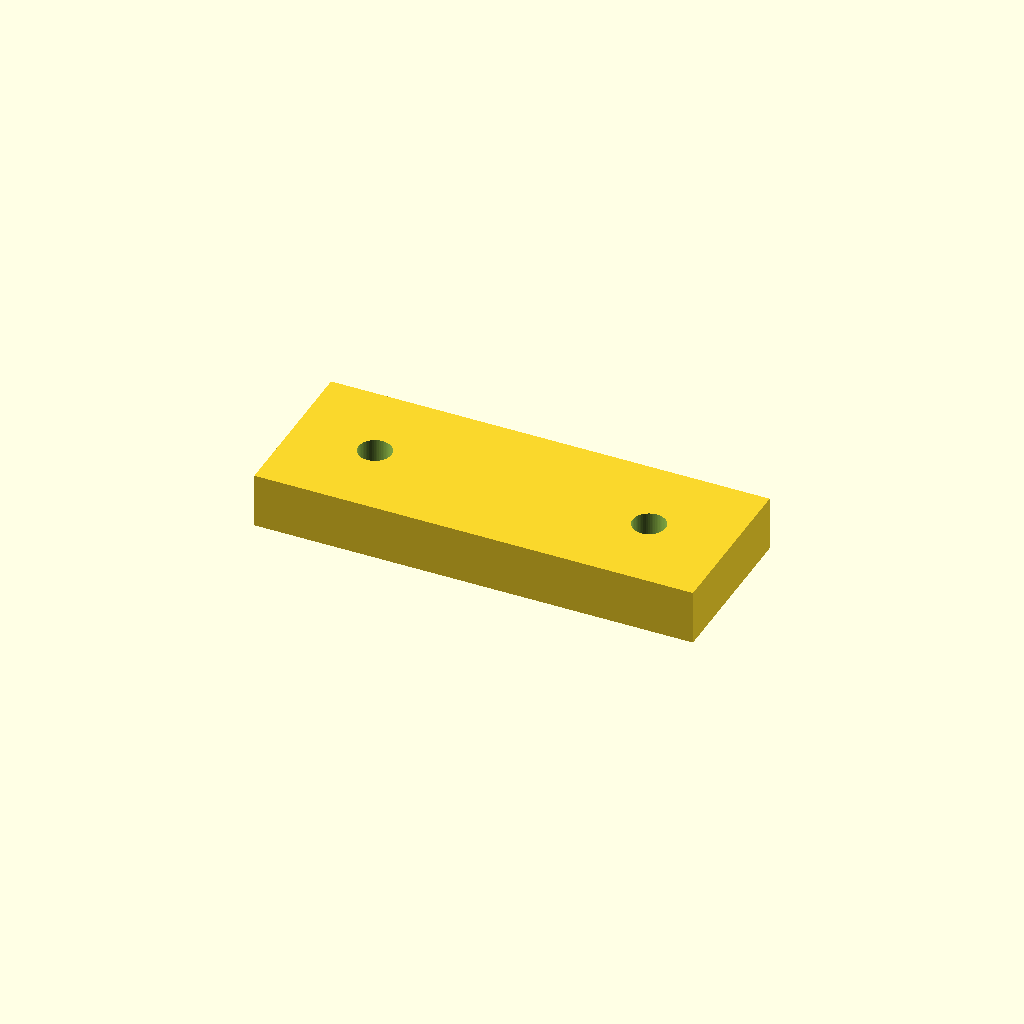
Cell 1 — every parameter at its default value.
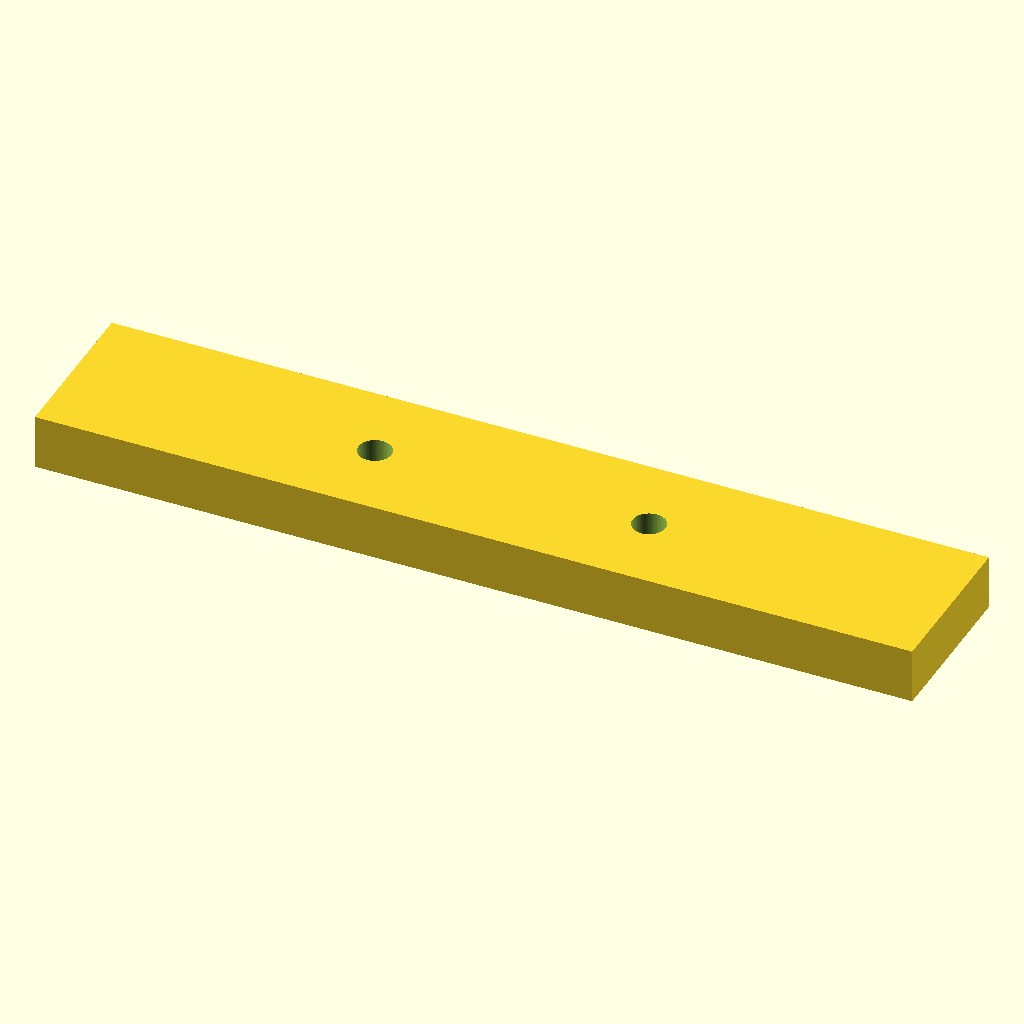
Cell 2 — length set to 160, the other parameters unchanged.
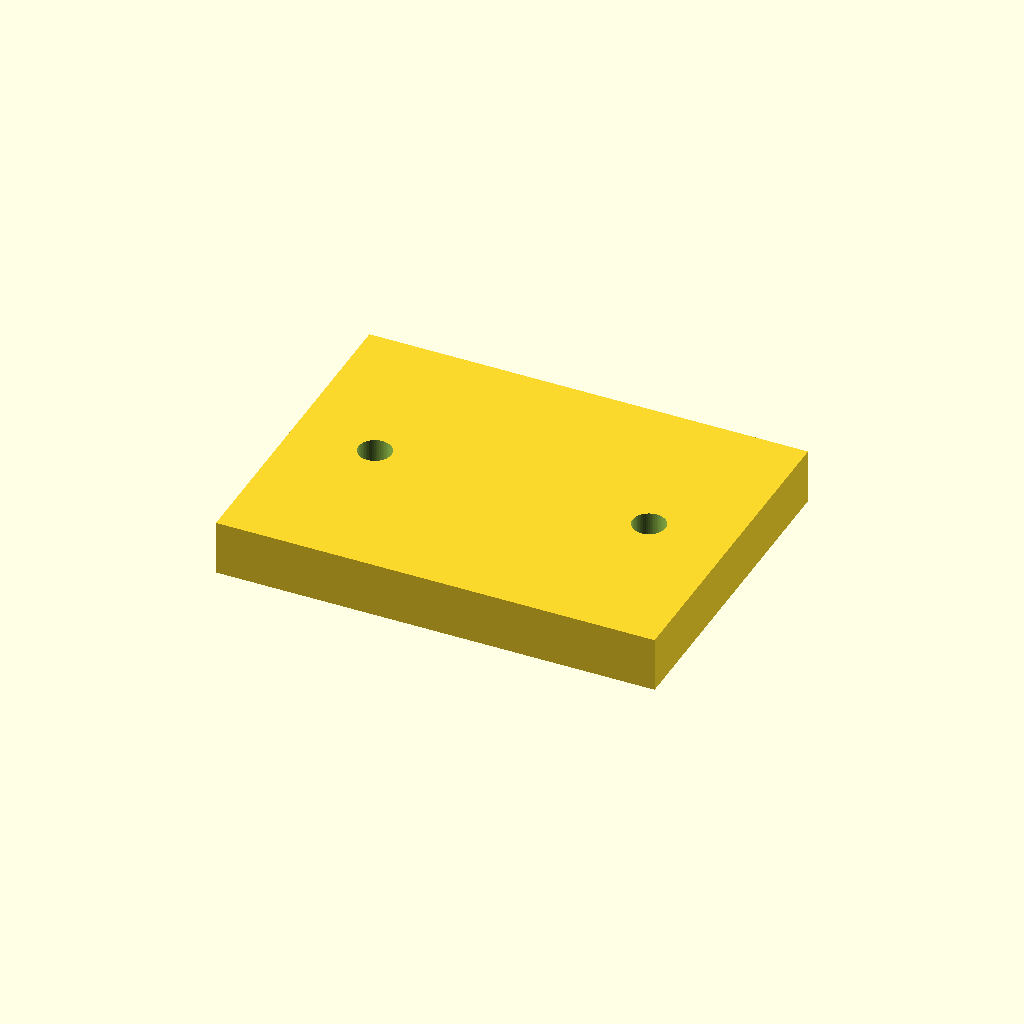
Cell 3: width = 60 (everything else at default).
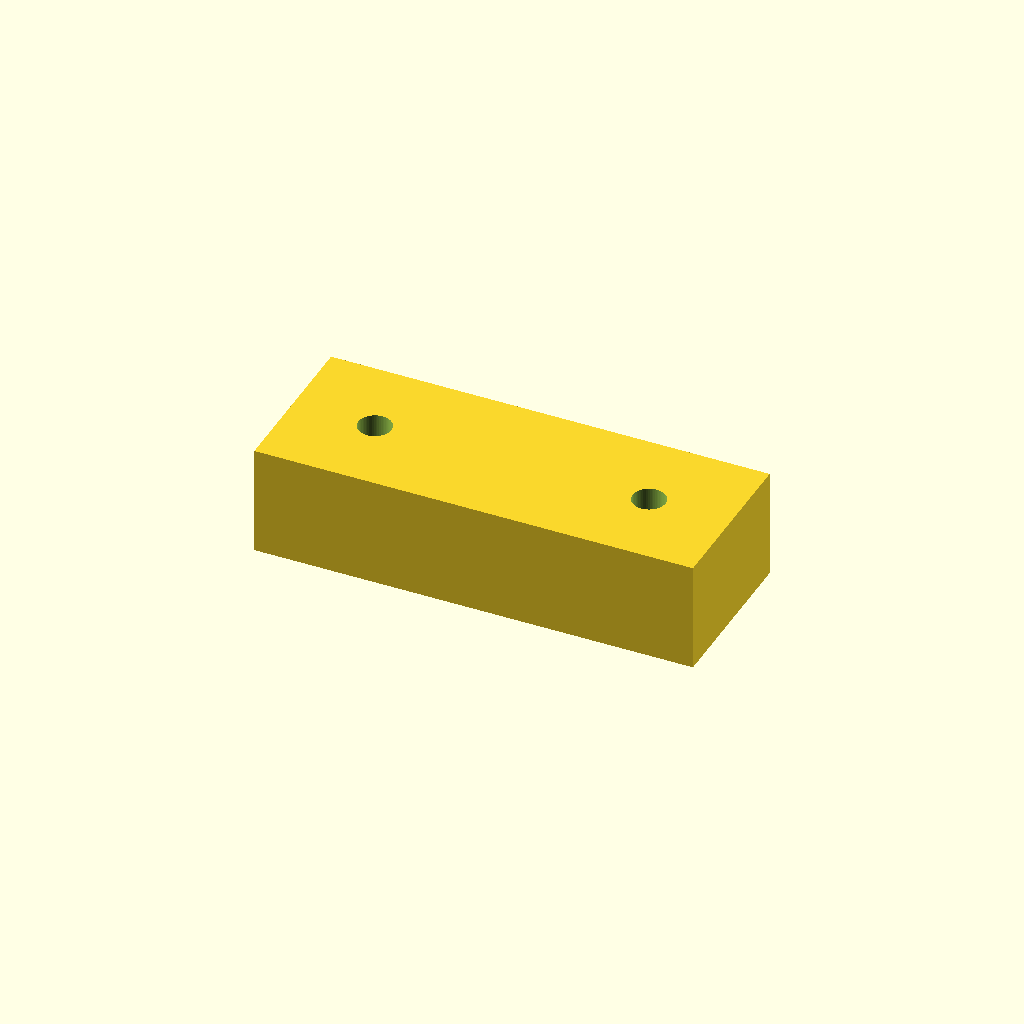
Cell 4: the same model with height = 20.
One fixed orthographic camera (rotation 55°, 0°, 25°; colour scheme Cornfield) for every cell.
Source of the model, data/workspace/apps/3d_fab_forge/multicad_pipeline/02_examples/openscad/simple_jig_openscad.scad:
// OpenSCAD example: simple inspection jig block with holes
length = 80;
width = 30;
height = 10;
hole_d = 6;

module jig() {
  difference() {
    cube([length, width, height], center=true);
    translate([-25, 0, 0]) cylinder(h=height+2, d=hole_d, center=true, $fn=64);
    translate([ 25, 0, 0]) cylinder(h=height+2, d=hole_d, center=true, $fn=64);
  }
}

jig();
Parameter table extracted from the source (name, type, default, range or options):
length: number, default 80
width: number, default 30
height: number, default 10
hole_d: number, default 6
